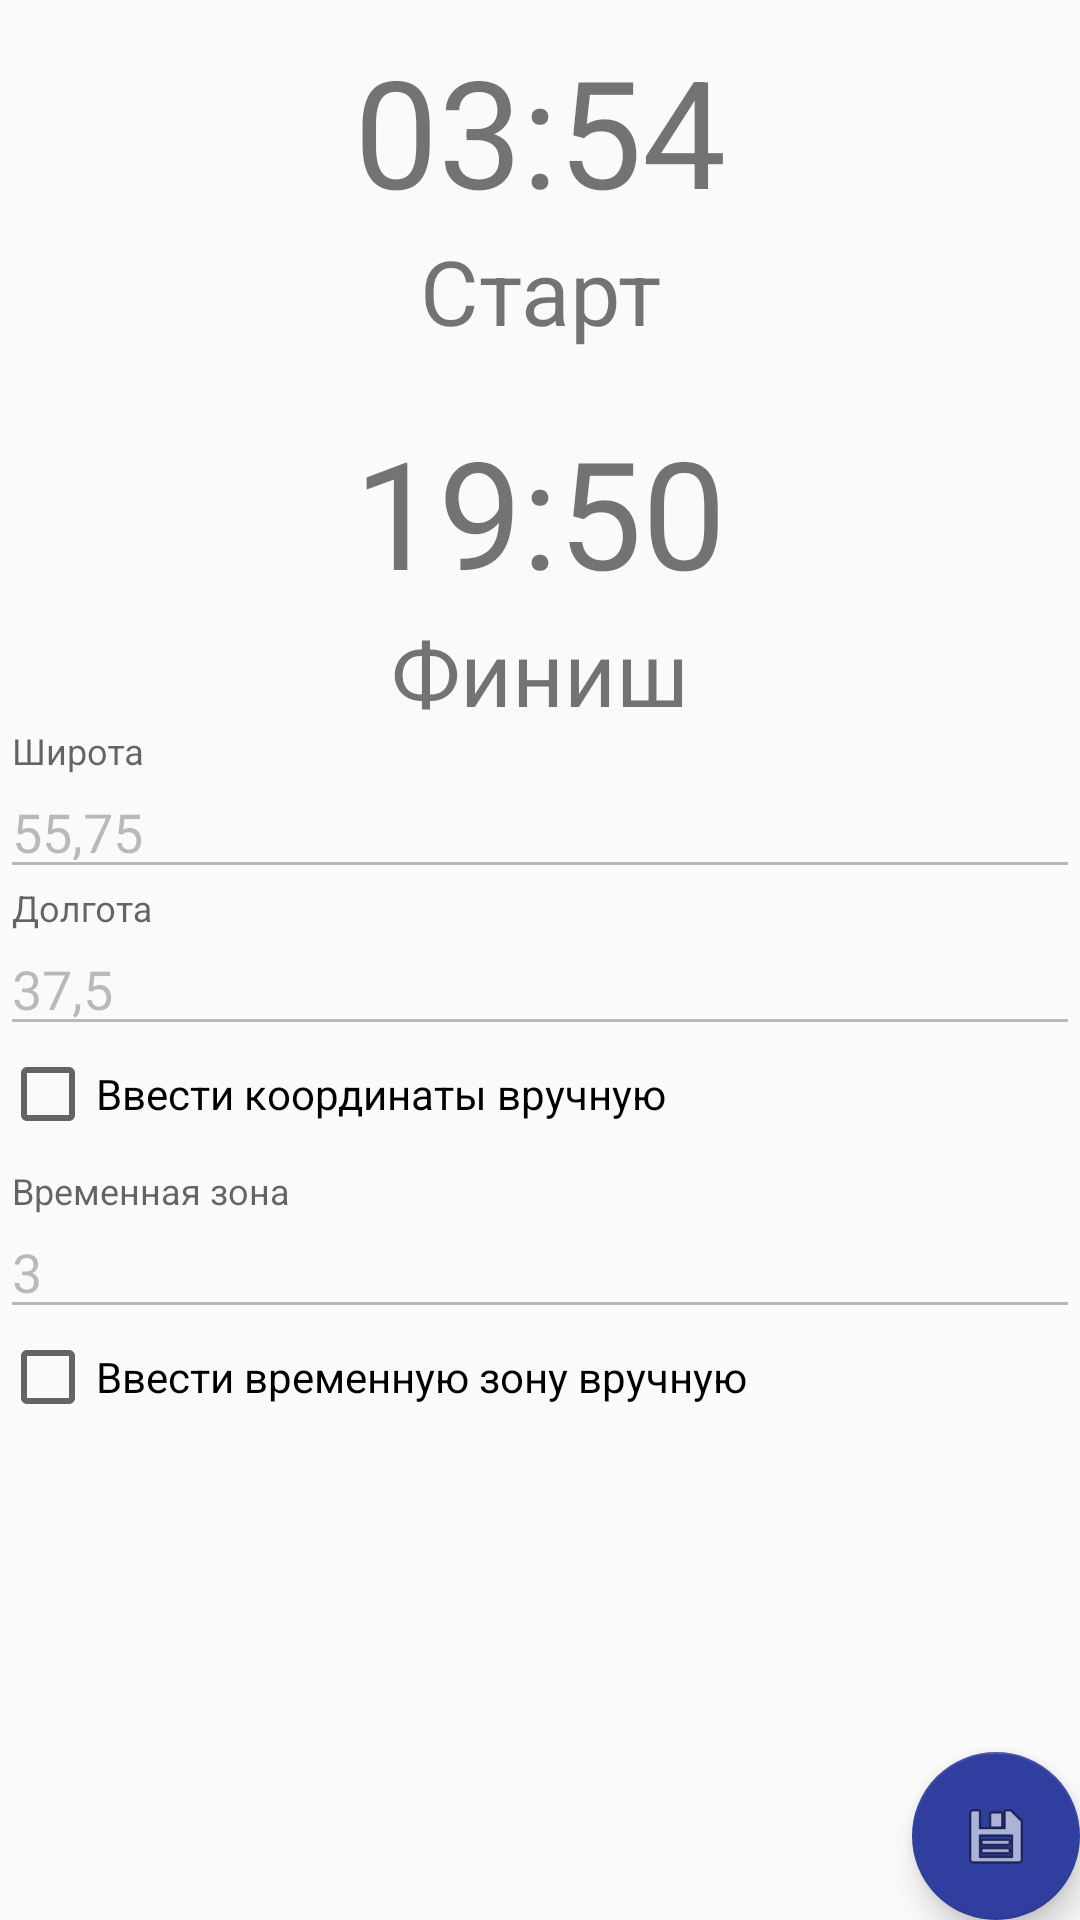

Write the Android layout XML for this screen, with the resource values it uses.
<!-- AndroidManifest.xml: application theme AppTheme -->
<!-- res/layout/activity_sunrise_set.xml -->
<?xml version="1.0" encoding="utf-8"?>
<RelativeLayout xmlns:android="http://schemas.android.com/apk/res/android"
    android:orientation="vertical" android:layout_width="match_parent"
    android:layout_height="match_parent"
    android:layout_marginTop="10dp"
    android:layout_marginLeft="10dp"
    android:layout_marginRight="10dp"
    >
    <TextView
        android:layout_width="match_parent"
        android:layout_height="wrap_content"
        android:id="@+id/tv_sunrise"
        android:text="03:54"
        android:gravity="center"
        android:textSize="50sp"
        android:layout_marginTop="10dp"
        />
    <TextView
        android:layout_width="match_parent"
        android:layout_height="wrap_content"
        android:id="@+id/tv_sunrise_title"
        android:text="Старт"
        android:gravity="center"
        android:textSize="30sp"
        android:layout_below="@+id/tv_sunrise"
        />

    <ImageButton
        android:layout_width="30dp"
        android:layout_height="30dp"
        android:id="@+id/ib_change_start_time"
        android:background="@drawable/alarm"
        android:layout_alignTop="@+id/tv_sunrise"
        android:layout_alignParentRight="true"
        android:layout_alignParentEnd="true" />

    <TextView
        android:layout_width="match_parent"
        android:layout_height="wrap_content"
        android:id="@+id/tv_sunset"
        android:text="19:50"
        android:gravity="center_horizontal"
        android:textSize="50sp"
        android:layout_below="@+id/tv_sunrise_title"
        android:layout_marginTop="20dp"/>

    <TextView
        android:layout_width="match_parent"
        android:layout_height="wrap_content"
        android:id="@+id/tv_sunset_title"
        android:text="Финиш"
        android:gravity="center_horizontal"
        android:textSize="30sp"
        android:layout_below="@+id/tv_sunset"/>

    <ImageButton
        android:layout_width="30dp"
        android:layout_height="30dp"
        android:id="@+id/ib_change_finish_time"
        android:background="@drawable/alarm"
        android:layout_alignTop="@+id/tv_sunset"
        android:layout_alignParentRight="true"
        android:layout_alignParentEnd="true" />

    <android.support.design.widget.TextInputLayout
        android:id="@+id/til_latitude"
        android:layout_below="@+id/tv_sunset_title"
        android:layout_width="match_parent"
        android:layout_height="wrap_content">

        <AutoCompleteTextView
            android:id="@+id/actv_latitude"
            android:layout_width="match_parent"
            android:layout_height="wrap_content"
            android:hint="Широта"
            android:inputType="numberDecimal"
            android:maxLines="1"
            android:enabled="false"
            android:text="55,75"
            android:singleLine="true" />

    </android.support.design.widget.TextInputLayout>

    <android.support.design.widget.TextInputLayout
        android:id="@+id/til_longitude"
        android:layout_width="match_parent"
        android:layout_height="wrap_content"
        android:layout_below="@+id/til_latitude">

        <AutoCompleteTextView
            android:id="@+id/actv_longitude"
            android:layout_width="match_parent"
            android:layout_height="wrap_content"
            android:hint="Долгота"
            android:inputType="numberDecimal"
            android:maxLines="1"
            android:enabled="false"
            android:text="37,5"
            android:singleLine="true" />

    </android.support.design.widget.TextInputLayout>

    <CheckBox
        android:layout_width="match_parent"
        android:layout_height="wrap_content"
        android:id="@+id/cb_set_coordinates_by_hand"
        android:text="Ввести координаты вручную"
        android:layout_below="@+id/til_longitude"/>

    <android.support.design.widget.TextInputLayout
        android:id="@+id/til_timezone"
        android:layout_width="match_parent"
        android:layout_height="wrap_content"
        android:layout_marginTop="10dp"
        android:layout_below="@+id/cb_set_coordinates_by_hand">

        <AutoCompleteTextView
            android:id="@+id/actv_timezone"
            android:layout_width="match_parent"
            android:layout_height="wrap_content"
            android:hint="Временная зона"
            android:inputType="number"
            android:maxLines="1"
            android:enabled="false"
            android:text="3"
            android:singleLine="true" />

    </android.support.design.widget.TextInputLayout>

    <CheckBox
        android:layout_width="match_parent"
        android:layout_height="wrap_content"
        android:id="@+id/cb_set_timezone_by_hand"
        android:text="Ввести временную зону вручную"
        android:layout_below="@+id/til_timezone" />

    <android.support.design.widget.FloatingActionButton
        android:layout_width="wrap_content"
        android:layout_height="wrap_content"
        android:layout_alignParentBottom="true"
        android:layout_alignParentRight="true"
        android:layout_alignParentEnd="true"
        android:id="@+id/fab_save"
        android:src="@android:drawable/ic_menu_save"
        android:padding="20dp"/>

</RelativeLayout>
<!-- resources referenced by this layout -->
<resources>
  <style name="AppTheme" parent="Theme.AppCompat.Light.DarkActionBar">
          
          <item name="colorPrimary">@color/colorPrimary</item>
          <item name="colorPrimaryDark">@color/colorPrimaryDark</item>
          <item name="colorAccent">@color/colorAccent</item>
      </style>
  <color name="colorPrimary">#ADD8E6</color>
  <color name="colorPrimaryDark">#303F9F</color>
  <color name="colorAccent">#303F9F</color>
</resources>
